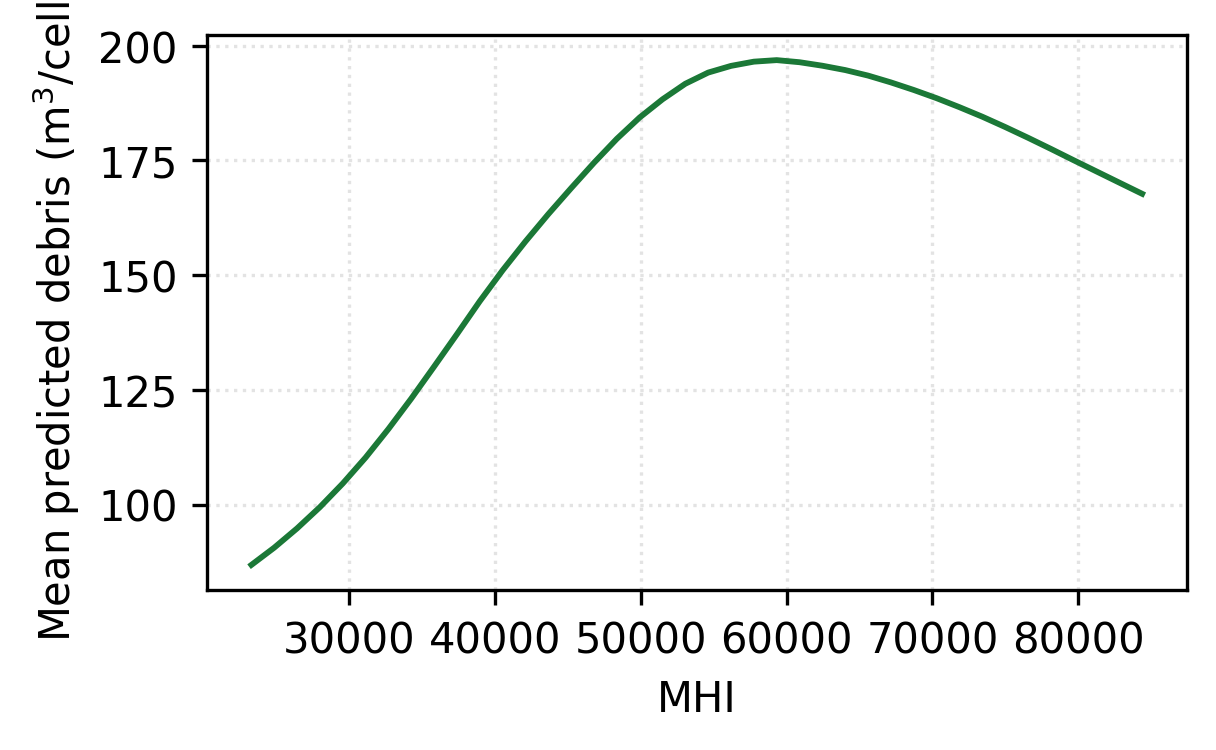

The file beside this chart, header and first rows:
x_orig, pdp
23289, 86.86
24856, 90.62
26422, 94.82
27989, 99.45
29556, 104.6
31122, 110.2
32689, 116.5
34255, 123.1
35822, 130.1
37389, 137.1
38955, 144.3
40522, 151
42089, 157.3
43655, 163.3
45222, 168.9
46789, 174.5
48355, 179.7
49922, 184.3
51489, 188.3
53055, 191.7
54622, 194.1
56188, 195.6
57755, 196.5
59322, 196.8
60888, 196.4
62455, 195.6
64022, 194.7
65588, 193.5
67155, 192
68722, 190.3
70288, 188.5
71855, 186.6
73422, 184.5
74988, 182.3
76555, 179.9
78121, 177.5
79688, 175
81255, 172.6
82821, 170.1
84388, 167.7
